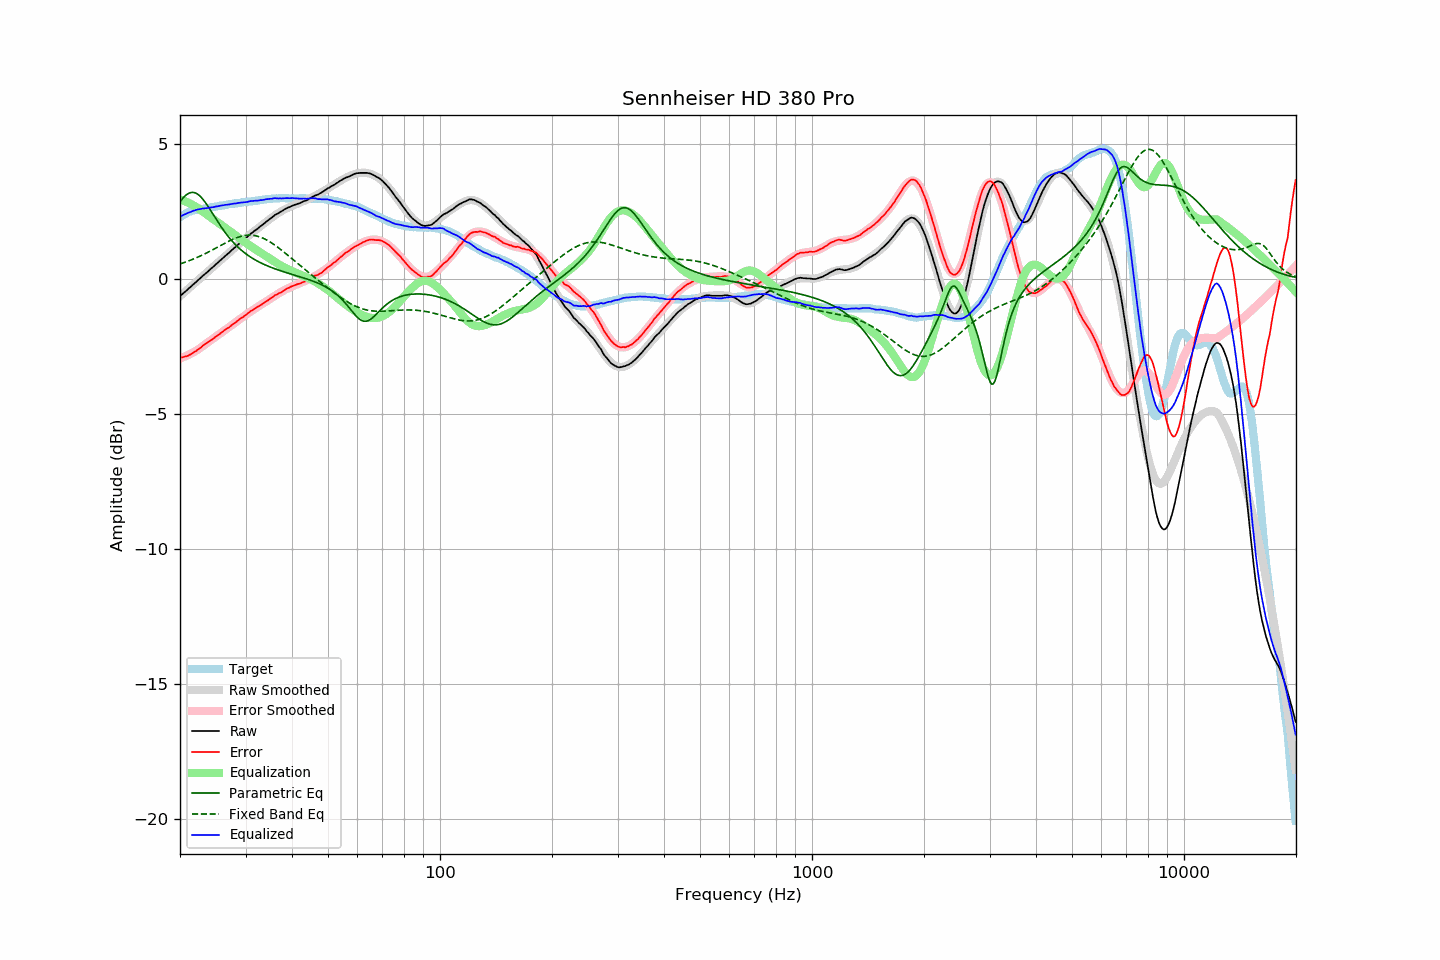

The file beside this chart, header and first rows:
frequency, raw, error, smoothed, error_smoothed, equalization, parametric_eq, fixed_band_eq, equalized_raw, equalized_smoothed, target
20.00, -0.64, -2.92, -0.64, -2.94, 2.94, 2.85, 0.55, 2.31, 2.30, 2.28
20.20, -0.59, -2.91, -0.59, -2.92, 2.92, 2.93, 0.57, 2.33, 2.33, 2.32
20.40, -0.54, -2.90, -0.54, -2.90, 2.90, 3.00, 0.59, 2.36, 2.36, 2.36
20.61, -0.49, -2.88, -0.49, -2.88, 2.88, 3.06, 0.61, 2.39, 2.39, 2.39
20.81, -0.44, -2.87, -0.43, -2.85, 2.85, 3.11, 0.63, 2.41, 2.42, 2.43
21.02, -0.38, -2.85, -0.38, -2.82, 2.82, 3.15, 0.65, 2.44, 2.44, 2.47
21.23, -0.33, -2.82, -0.33, -2.79, 2.79, 3.18, 0.68, 2.46, 2.47, 2.49
21.44, -0.28, -2.78, -0.27, -2.76, 2.76, 3.20, 0.70, 2.49, 2.49, 2.51
21.66, -0.22, -2.75, -0.22, -2.73, 2.73, 3.20, 0.72, 2.51, 2.51, 2.53
21.87, -0.17, -2.70, -0.17, -2.70, 2.70, 3.19, 0.75, 2.53, 2.53, 2.54
22.09, -0.12, -2.67, -0.12, -2.66, 2.66, 3.17, 0.77, 2.55, 2.55, 2.56
22.31, -0.06, -2.62, -0.06, -2.63, 2.63, 3.13, 0.80, 2.57, 2.56, 2.57
22.54, -0.01, -2.58, -0.01, -2.58, 2.58, 3.08, 0.83, 2.58, 2.58, 2.57
22.76, 0.04, -2.54, 0.04, -2.54, 2.54, 3.03, 0.85, 2.58, 2.59, 2.58
22.99, 0.10, -2.48, 0.10, -2.50, 2.50, 2.96, 0.88, 2.60, 2.59, 2.58
23.22, 0.15, -2.44, 0.15, -2.45, 2.45, 2.89, 0.91, 2.61, 2.60, 2.59
23.45, 0.20, -2.40, 0.20, -2.41, 2.41, 2.81, 0.94, 2.61, 2.61, 2.60
23.69, 0.25, -2.36, 0.25, -2.37, 2.37, 2.72, 0.97, 2.62, 2.62, 2.61
23.92, 0.30, -2.32, 0.31, -2.32, 2.32, 2.63, 1.00, 2.63, 2.63, 2.62
24.16, 0.36, -2.28, 0.36, -2.28, 2.28, 2.54, 1.03, 2.64, 2.64, 2.64
24.40, 0.41, -2.25, 0.41, -2.24, 2.24, 2.44, 1.06, 2.65, 2.65, 2.66
24.65, 0.46, -2.20, 0.47, -2.19, 2.19, 2.35, 1.10, 2.65, 2.66, 2.66
24.89, 0.52, -2.15, 0.52, -2.15, 2.15, 2.25, 1.13, 2.67, 2.67, 2.67
25.14, 0.57, -2.11, 0.57, -2.11, 2.11, 2.16, 1.16, 2.68, 2.68, 2.68
25.39, 0.62, -2.07, 0.62, -2.07, 2.07, 2.07, 1.19, 2.69, 2.69, 2.69
25.65, 0.68, -2.03, 0.68, -2.03, 2.03, 1.98, 1.23, 2.71, 2.70, 2.71
25.91, 0.73, -1.98, 0.73, -1.98, 1.98, 1.89, 1.26, 2.71, 2.71, 2.71
26.16, 0.78, -1.94, 0.78, -1.94, 1.94, 1.80, 1.29, 2.72, 2.72, 2.72
26.43, 0.84, -1.89, 0.84, -1.90, 1.90, 1.72, 1.32, 2.74, 2.73, 2.73
26.69, 0.89, -1.85, 0.89, -1.85, 1.85, 1.64, 1.35, 2.74, 2.74, 2.74
26.96, 0.94, -1.82, 0.94, -1.81, 1.81, 1.57, 1.38, 2.75, 2.75, 2.76
27.23, 0.99, -1.77, 1.00, -1.76, 1.76, 1.50, 1.41, 2.75, 2.76, 2.77
27.50, 1.05, -1.72, 1.05, -1.72, 1.72, 1.43, 1.44, 2.77, 2.77, 2.78
27.77, 1.10, -1.67, 1.10, -1.68, 1.68, 1.36, 1.47, 2.78, 2.78, 2.77
28.05, 1.15, -1.64, 1.15, -1.63, 1.63, 1.30, 1.49, 2.79, 2.79, 2.79
28.33, 1.20, -1.59, 1.21, -1.59, 1.59, 1.23, 1.52, 2.79, 2.80, 2.79
28.62, 1.26, -1.54, 1.26, -1.55, 1.55, 1.18, 1.54, 2.81, 2.80, 2.80
28.90, 1.31, -1.50, 1.31, -1.50, 1.50, 1.12, 1.56, 2.81, 2.81, 2.81
29.19, 1.36, -1.45, 1.36, -1.46, 1.46, 1.07, 1.57, 2.82, 2.82, 2.81
29.48, 1.41, -1.43, 1.41, -1.42, 1.42, 1.02, 1.59, 2.83, 2.83, 2.84
29.78, 1.46, -1.38, 1.46, -1.37, 1.37, 0.97, 1.60, 2.83, 2.84, 2.84
30.08, 1.51, -1.34, 1.51, -1.33, 1.33, 0.93, 1.61, 2.84, 2.84, 2.85
30.38, 1.56, -1.29, 1.56, -1.29, 1.29, 0.88, 1.61, 2.85, 2.85, 2.85
30.68, 1.62, -1.24, 1.61, -1.25, 1.25, 0.84, 1.62, 2.87, 2.86, 2.87
30.99, 1.67, -1.19, 1.66, -1.21, 1.21, 0.80, 1.62, 2.88, 2.87, 2.86
31.30, 1.71, -1.16, 1.71, -1.17, 1.17, 0.76, 1.61, 2.88, 2.87, 2.87
31.61, 1.76, -1.12, 1.76, -1.13, 1.13, 0.73, 1.60, 2.89, 2.88, 2.88
31.93, 1.80, -1.09, 1.80, -1.09, 1.09, 0.69, 1.59, 2.89, 2.89, 2.89
32.24, 1.84, -1.05, 1.85, -1.05, 1.05, 0.66, 1.58, 2.89, 2.90, 2.89
32.57, 1.89, -1.02, 1.90, -1.01, 1.01, 0.63, 1.56, 2.90, 2.91, 2.91
32.89, 1.94, -0.97, 1.94, -0.97, 0.97, 0.60, 1.54, 2.91, 2.92, 2.92
33.22, 1.98, -0.94, 1.99, -0.93, 0.93, 0.57, 1.52, 2.91, 2.92, 2.92
33.55, 2.03, -0.90, 2.04, -0.89, 0.89, 0.54, 1.50, 2.93, 2.93, 2.93
33.89, 2.08, -0.86, 2.08, -0.86, 0.86, 0.51, 1.47, 2.94, 2.94, 2.94
34.23, 2.13, -0.82, 2.13, -0.82, 0.82, 0.49, 1.44, 2.95, 2.95, 2.95
34.57, 2.17, -0.79, 2.17, -0.78, 0.78, 0.46, 1.40, 2.95, 2.95, 2.96
34.92, 2.22, -0.73, 2.22, -0.74, 0.74, 0.44, 1.37, 2.96, 2.96, 2.96
35.27, 2.26, -0.70, 2.26, -0.70, 0.70, 0.42, 1.33, 2.96, 2.97, 2.96
35.62, 2.31, -0.66, 2.31, -0.66, 0.66, 0.39, 1.29, 2.98, 2.97, 2.97
35.97, 2.36, -0.61, 2.35, -0.63, 0.63, 0.37, 1.25, 2.99, 2.97, 2.97
... 635 more rows
